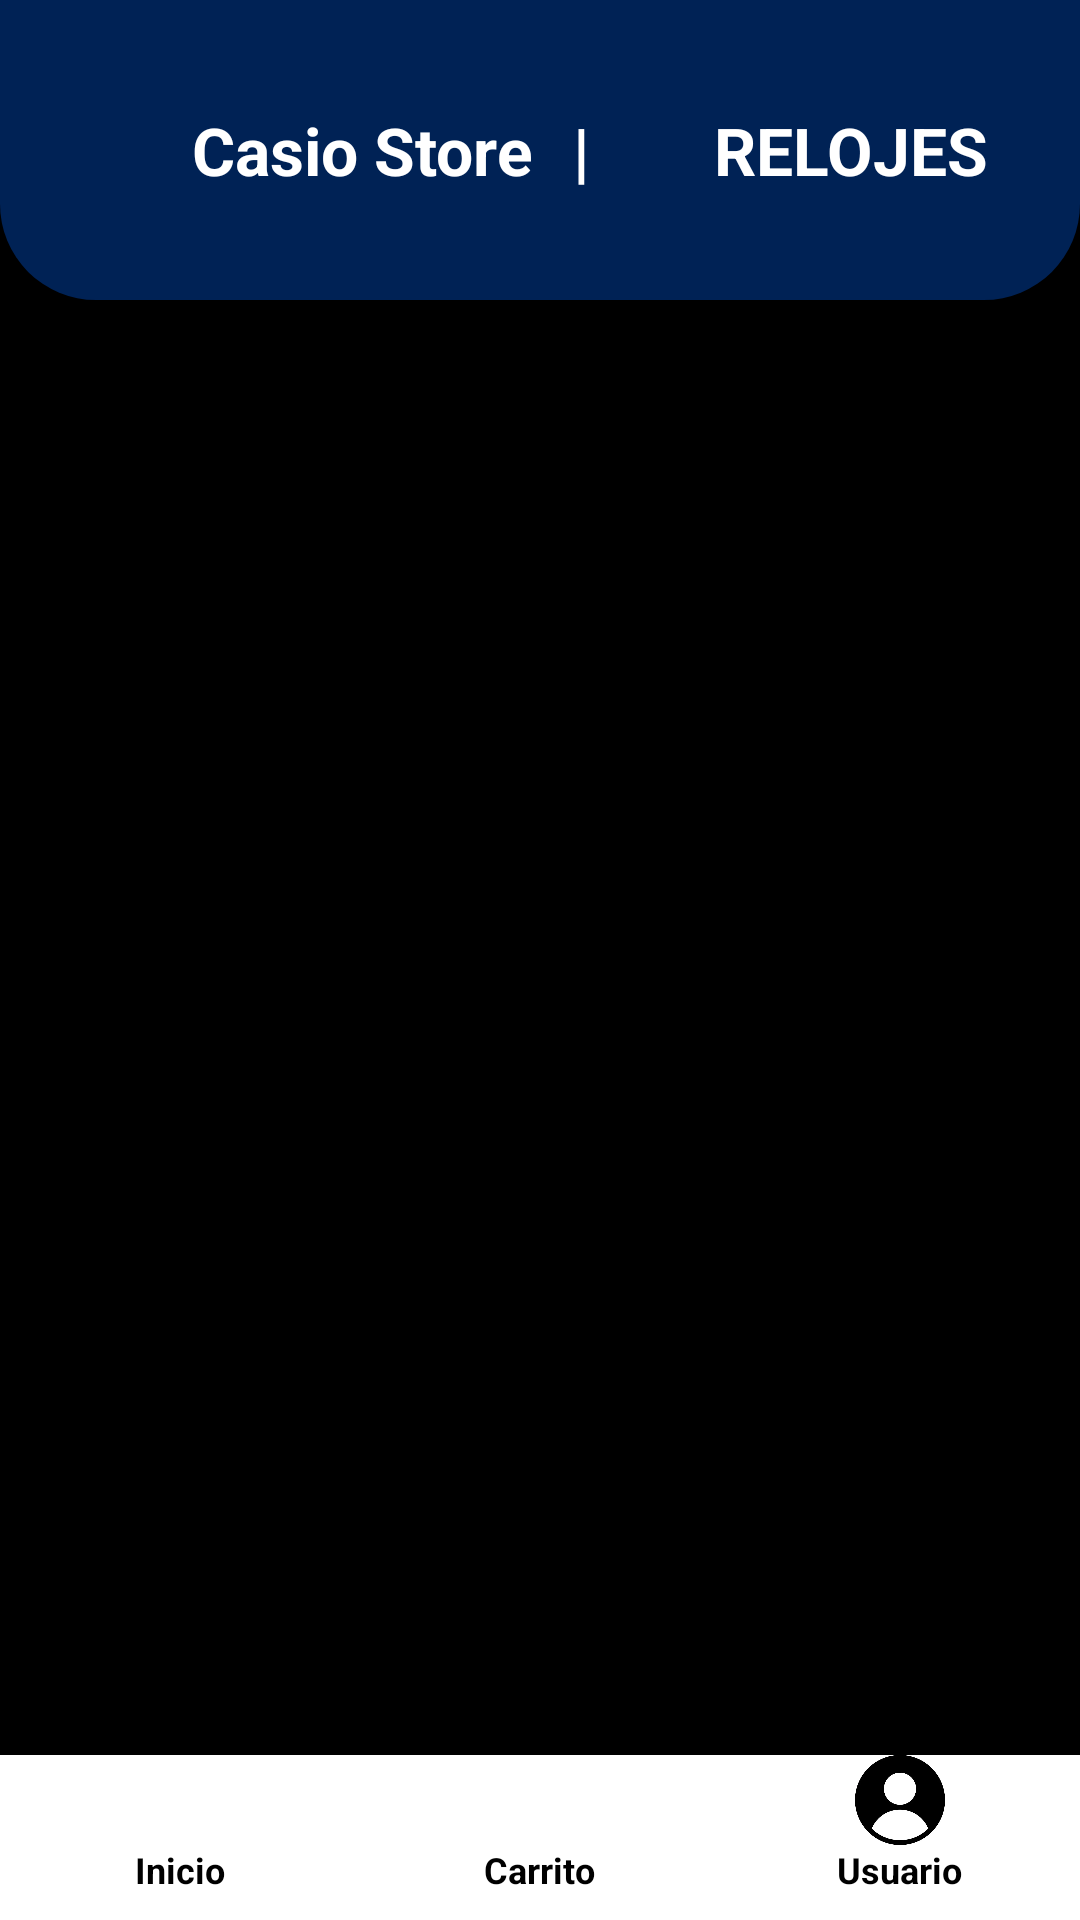

Reconstruct the res/layout file that produces this screen, plus the resources it refers to.
<!-- AndroidManifest.xml: application theme Theme.CasioStore -->
<!-- res/layout/activity_pantalla_relojes.xml -->
<?xml version="1.0" encoding="utf-8"?>
<androidx.constraintlayout.widget.ConstraintLayout xmlns:android="http://schemas.android.com/apk/res/android"
    xmlns:app="http://schemas.android.com/apk/res-auto"
    xmlns:tools="http://schemas.android.com/tools"
    android:id="@+id/main"
    android:layout_width="match_parent"
    android:layout_height="match_parent"
    android:background="@color/negro"
    tools:context=".PantallaRelojes">

    <View
        android:id="@+id/vista"
        android:layout_width="match_parent"
        android:layout_height="100dp"
        android:background="@drawable/fondo_curvo"
        app:layout_constraintTop_toTopOf="parent" />

    
    <LinearLayout
        android:id="@+id/layoutBarraSuperior"
        android:layout_width="0dp"
        android:layout_height="100dp"
        android:orientation="horizontal"
        android:gravity="center_vertical"
        android:paddingStart="20dp"
        android:paddingEnd="20dp"
        app:layout_constraintTop_toTopOf="parent"
        app:layout_constraintStart_toStartOf="parent"
        app:layout_constraintEnd_toEndOf="parent">

        
        <ImageView
            android:id="@+id/btnAtras"
            android:layout_width="28dp"
            android:layout_height="28dp"
            android:src="@drawable/baseline_arrow_back_ios_24"
            android:contentDescription="@string/desc_volver"
            app:tint="@color/blanco" />

        
        <TextView
            style="@style/EstiloTituloMedianoHeader"
            android:layout_width="wrap_content"
            android:layout_height="wrap_content"
            android:text="@string/app_name"
            android:layout_marginStart="16dp" />

        <TextView
            style="@style/EstiloTituloMedianoHeader"
            android:layout_width="wrap_content"
            android:layout_height="wrap_content"
            android:text=" | "
            android:layout_marginStart="8dp" />

        
        <TextView
            android:id="@+id/textoDos"
            style="@style/EstiloTituloMedianoHeader"
            android:layout_width="wrap_content"
            android:layout_height="wrap_content"
            android:text="@string/titulo_relojes"
            android:layout_marginStart="36dp" />
    </LinearLayout>

    
    <androidx.recyclerview.widget.RecyclerView
        android:id="@+id/recyclerProductosPantalla"
        android:layout_width="match_parent"
        android:layout_height="0dp"
        app:layout_constraintTop_toBottomOf="@id/vista"
        app:layout_constraintBottom_toTopOf="@id/layaoutUno"
        app:layout_constraintStart_toStartOf="parent"
        app:layout_constraintEnd_toEndOf="parent" />

    
    <LinearLayout
        android:id="@+id/layaoutUno"
        android:layout_width="match_parent"
        android:layout_height="55dp"
        android:background="@color/blanco"
        android:orientation="horizontal"
        android:weightSum="3"
        app:layout_constraintBottom_toBottomOf="parent">

        <LinearLayout
            android:id="@+id/botonInicio"
            android:layout_width="0dp"
            android:layout_height="wrap_content"
            android:layout_weight="1"
            android:orientation="vertical"
            android:gravity="center">
            <ImageView
                android:id="@+id/imagenUno"
                android:layout_width="30dp"
                android:layout_height="30dp"
                android:src="@drawable/home"
                android:contentDescription="@string/menu_inicio" />
            <TextView
                android:id="@+id/Inicio"
                style="@style/EstiloTextoMenuInferior"
                android:layout_width="wrap_content"
                android:layout_height="wrap_content"
                android:text="@string/menu_inicio" />
        </LinearLayout>

        <LinearLayout
            android:id="@+id/botonCarrito"
            android:layout_width="0dp"
            android:layout_height="wrap_content"
            android:layout_weight="1"
            android:orientation="vertical"
            android:gravity="center">
            <ImageView
                android:id="@+id/imagenDOs"
                android:layout_width="30dp"
                android:layout_height="30dp"
                android:src="@drawable/carrito"
                android:contentDescription="@string/menu_carrito" />
            <TextView
                android:id="@+id/Carrito"
                style="@style/EstiloTextoMenuInferior"
                android:layout_width="wrap_content"
                android:layout_height="wrap_content"
                android:text="@string/menu_carrito" />
        </LinearLayout>

        <LinearLayout
            android:id="@+id/botonUsuario"
            android:layout_width="0dp"
            android:layout_height="wrap_content"
            android:layout_weight="1"
            android:orientation="vertical"
            android:gravity="center">
            <ImageView
                android:id="@+id/imagenTres"
                android:layout_width="30dp"
                android:layout_height="30dp"
                android:src="@drawable/usuario"
                android:contentDescription="@string/menu_usuario" />
            <TextView
                android:id="@+id/Usuario"
                style="@style/EstiloTextoMenuInferior"
                android:layout_width="wrap_content"
                android:layout_height="wrap_content"
                android:text="@string/menu_usuario" />
        </LinearLayout>

    </LinearLayout>
</androidx.constraintlayout.widget.ConstraintLayout>
<!-- resources referenced by this layout -->
<resources>
  <color name="blanco">#FFFFFF</color>
  <color name="negro">#000000</color>
  <!-- drawable fondo_curvo (drawable) -->
  <?xml version="1.0" encoding="utf-8"?>
  <shape xmlns:android="http://schemas.android.com/apk/res/android"
      android:shape="rectangle">
      <solid android:color="@color/azul_casio" />
      
      <corners
          android:bottomLeftRadius="32dp"
          android:bottomRightRadius="32dp"
          android:topLeftRadius="0dp"
          android:topRightRadius="0dp" />
  </shape>
  <!-- drawable usuario: png bitmap (drawable, 35164 bytes) -->
  <string name="app_name">Casio Store</string>
  <string name="desc_volver">Volver</string>
  <string name="menu_carrito">Carrito</string>
  <string name="menu_inicio">Inicio</string>
  <string name="menu_usuario">Usuario</string>
  <string name="titulo_relojes">RELOJES</string>
  <style name="EstiloTextoMenuInferior">
          <item name="android:textSize">12sp</item>
          <item name="android:textStyle">bold</item>
          <item name="android:textColor">@color/negro</item>
      </style>
  <style name="EstiloTituloMedianoHeader">
          <item name="android:textSize">22sp</item>
          <item name="android:textStyle">bold</item>
          <item name="android:textColor">@color/blanco</item>
      </style>
  <style name="Theme.CasioStore" parent="Theme.Material3.DayNight.NoActionBar">
          
          <item name="colorPrimary">@color/azul_casio</item>
          <item name="colorSecondary">@color/rojo_boton</item>
  
          
          <item name="android:windowBackground">@color/negro_fondo</item>
      </style>
  <color name="azul_casio">#002255</color>
  <color name="rojo_boton">#FF0000</color>
  <color name="negro_fondo">#121212</color>
</resources>
